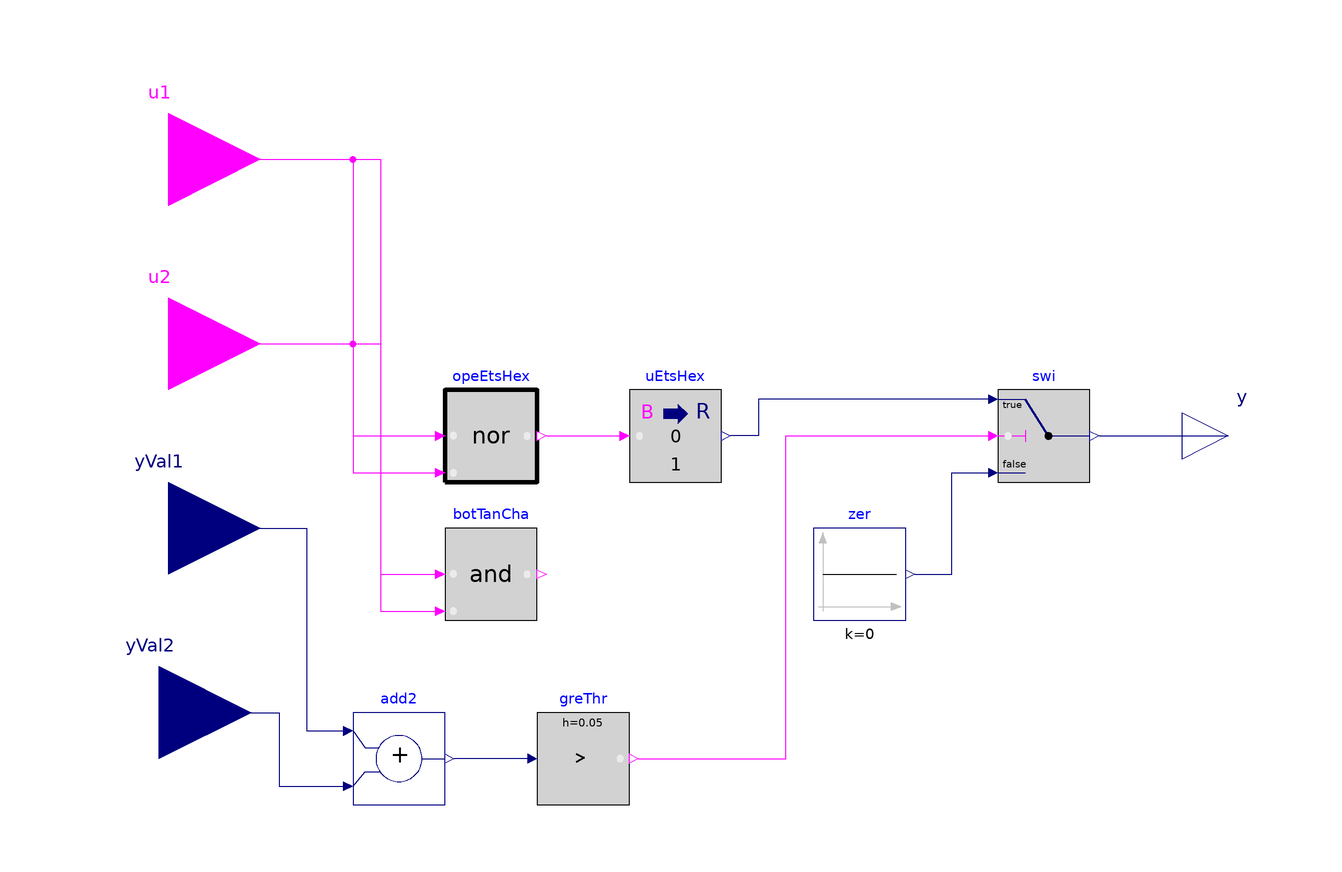

The component connection diagram of the Modelica model below, drawn from its own Placement and Line annotations.

model EtsHex
  extends Modelica.Blocks.Icons.Block;
  Buildings.Controls.OBC.CDL.Logical.Nor opeEtsHex
    "Output true to operate ETS heat exchanger"
    annotation (Placement(transformation(extent={{-60,-10},{-40,10}})));
  Buildings.Controls.OBC.CDL.Conversions.BooleanToReal uEtsHex(realTrue=0,
      realFalse=1) "Control signal for ETS heat exchanger"
    annotation (Placement(transformation(extent={{-20,-10},{0,10}})));

  Buildings.Controls.OBC.CDL.Interfaces.RealOutput y annotation (Placement(
        transformation(rotation=0, extent={{100,-10},{120,10}}),
        iconTransformation(extent={{100,-20},{140,20}})));
  Buildings.Controls.OBC.CDL.Reals.Switch swi
    annotation (Placement(transformation(extent={{60,-10},{80,10}})));
  Buildings.Controls.OBC.CDL.Logical.And botTanCha
    "Output true if both tanks charge"
    annotation (Placement(transformation(extent={{-60,-40},{-40,-20}})));
  Buildings.Controls.OBC.CDL.Reals.Sources.Constant zer(k=0) "Outputs zero"
    annotation (Placement(transformation(extent={{20,-40},{40,-20}})));
  Buildings.Controls.OBC.CDL.Interfaces.RealInput yVal1 "Valve position"
    annotation (Placement(transformation(rotation=0, extent={{-140,-40},{-100,0}}),
        iconTransformation(extent={{-140,-60},{-100,-20}})));
  Buildings.Controls.OBC.CDL.Interfaces.RealInput yVal2 "Valve position"
    annotation (Placement(transformation(rotation=0, extent={{-142,-80},{-102,
            -40}}),
        iconTransformation(extent={{-140,-102},{-100,-62}})));
  Buildings.Controls.OBC.CDL.Reals.Add add2
    annotation (Placement(transformation(extent={{-80,-80},{-60,-60}})));
  Buildings.Controls.OBC.CDL.Reals.GreaterThreshold greThr(t=0.3, h=0.05)
    "Outputs true if at least one valve is partially open"
    annotation (Placement(transformation(extent={{-40,-80},{-20,-60}})));
  Buildings.Controls.OBC.CDL.Interfaces.BooleanInput u1
    "Charge signal from tank 1" annotation (Placement(transformation(extent={{
            -140,40},{-100,80}}), iconTransformation(extent={{-140,58},{-100,98}})));
  Buildings.Controls.OBC.CDL.Interfaces.BooleanInput u2
    "Charge signal from tank 2" annotation (Placement(transformation(extent={{
            -140,0},{-100,40}}), iconTransformation(extent={{-140,20},{-100,60}})));
equation
  connect(opeEtsHex.y,uEtsHex. u)
    annotation (Line(points={{-38,0},{-22,0}},       color={255,0,255}));
  connect(u1, opeEtsHex.u1) annotation (Line(points={{-120,60},{-80,60},{-80,0},
          {-62,0}}, color={255,0,255}));
  connect(u2, opeEtsHex.u2) annotation (Line(points={{-120,20},{-80,20},{-80,-8},
          {-62,-8}}, color={255,0,255}));
  connect(u1, botTanCha.u1) annotation (Line(points={{-120,60},{-74,60},{-74,
          -30},{-62,-30}},
                      color={255,0,255}));
  connect(u2, botTanCha.u2) annotation (Line(points={{-120,20},{-74,20},{-74,
          -38},{-62,-38}},
                      color={255,0,255}));
  connect(swi.y, y) annotation (Line(points={{82,0},{110,0}},
        color={0,0,127}));
  connect(yVal1, add2.u1) annotation (Line(points={{-120,-20},{-90,-20},{-90,
          -64},{-82,-64}},
                      color={0,0,127}));
  connect(yVal2, add2.u2) annotation (Line(points={{-122,-60},{-96,-60},{-96,
          -76},{-82,-76}},
                      color={0,0,127}));
  connect(greThr.u, add2.y)
    annotation (Line(points={{-42,-70},{-58,-70}}, color={0,0,127}));
  connect(swi.u1, uEtsHex.y)
    annotation (Line(points={{58,8},{8,8},{8,0},{2,0}}, color={0,0,127}));
  connect(greThr.y, swi.u2) annotation (Line(points={{-18,-70},{14,-70},{14,0},{
          58,0}}, color={255,0,255}));
  connect(zer.y, swi.u3) annotation (Line(points={{42,-30},{50,-30},{50,-8},{58,
          -8}}, color={0,0,127}));
end EtsHex;